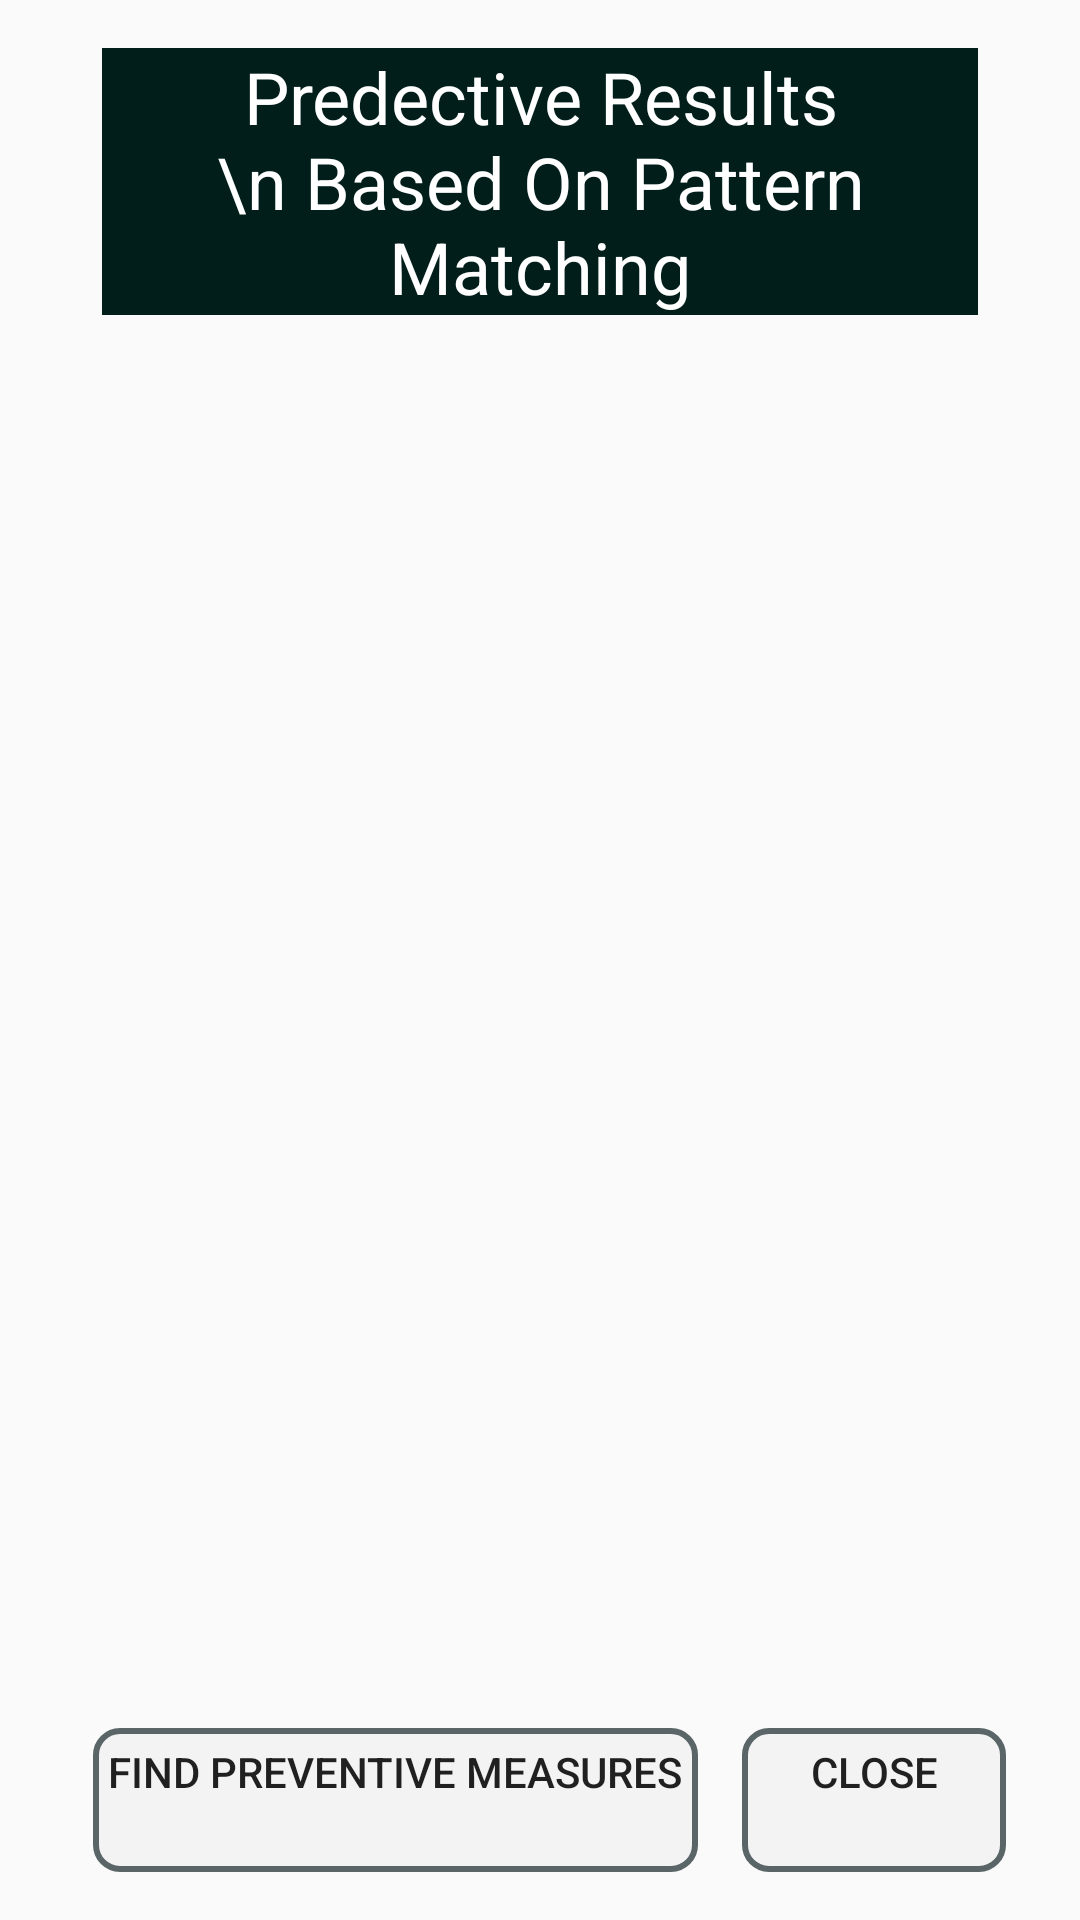

Layout XML and referenced resources for this Android screen:
<!-- AndroidManifest.xml: application theme AppTheme.NoActionBar -->
<!-- res/layout/fragment_preventive_measures.xml -->
<?xml version="1.0" encoding="utf-8"?>
<androidx.constraintlayout.widget.ConstraintLayout xmlns:android="http://schemas.android.com/apk/res/android"
    xmlns:app="http://schemas.android.com/apk/res-auto"
    xmlns:tools="http://schemas.android.com/tools"
    android:layout_width="match_parent"
    android:layout_height="match_parent"
    android:paddingStart="10dp"
    android:paddingEnd="10dp"
    tools:context=".preventive_measures">

    <androidx.recyclerview.widget.RecyclerView
        android:id="@+id/recyclerView3"
        android:layout_width="match_parent"
        android:layout_height="566dp"
        app:layout_constraintBottom_toTopOf="@+id/button_preventive_measures"
        app:layout_constraintEnd_toEndOf="@+id/textView27"
        app:layout_constraintHorizontal_bias="1.0"
        app:layout_constraintStart_toStartOf="@+id/textView27"
        app:layout_constraintTop_toBottomOf="@+id/textView27"
        app:layout_constraintVertical_bias="1.0" />

    <TextView
        android:id="@+id/textView27"
        android:layout_width="match_parent"
        android:layout_height="wrap_content"
        android:layout_marginStart="24dp"
        android:layout_marginTop="16dp"
        android:layout_marginEnd="24dp"
        android:background="#011E1B"
        android:gravity="center"
        android:text="Predective Results \n Based On Pattern Matching"
        android:textColor="#FFFFFF"
        android:textSize="24sp"
        app:layout_constraintEnd_toEndOf="parent"
        app:layout_constraintStart_toStartOf="parent"
        app:layout_constraintTop_toTopOf="parent" />

    <Button
        android:id="@+id/button_preventive_measures"
        android:layout_width="wrap_content"
        android:layout_height="wrap_content"
        android:layout_marginBottom="16dp"
        android:background="@drawable/container_bg"
        android:foregroundGravity="center"
        android:gravity="center_horizontal"
        android:paddingStart="5dp"
        android:paddingEnd="5dp"
        android:text="Find Preventive Measures"
        android:textAlignment="center"
        app:layout_constraintBottom_toBottomOf="parent"
        app:layout_constraintEnd_toEndOf="@+id/recyclerView3"
        app:layout_constraintHorizontal_bias="0.326"
        app:layout_constraintStart_toStartOf="@+id/recyclerView3" />

    <Button
        android:id="@+id/close_preventive"
        android:layout_width="wrap_content"
        android:layout_height="wrap_content"
        android:layout_marginBottom="16dp"
        android:background="@drawable/container_bg"
        android:foregroundGravity="center"
        android:gravity="center_horizontal"
        android:paddingStart="5dp"
        android:paddingEnd="5dp"
        android:text="Close"
        app:layout_constraintBottom_toBottomOf="parent"
        app:layout_constraintEnd_toEndOf="parent"
        app:layout_constraintStart_toEndOf="@+id/button_preventive_measures"
        app:layout_constraintTop_toBottomOf="@+id/recyclerView3" />
</androidx.constraintlayout.widget.ConstraintLayout>
<!-- resources referenced by this layout -->
<resources>
  <!-- drawable container_bg (drawable) -->
  <?xml version="1.0" encoding="utf-8"?>
  <shape xmlns:android="http://schemas.android.com/apk/res/android">
      <solid android:color="@color/light_medium_gray"></solid>
      <padding android:bottom="5dp"
          android:left="5dp"
          android:right="5dp"
          android:top="5dp"/>
  
      <corners android:radius="8dp">
      </corners>
      <stroke android:width="2dip"
          android:color="#5A6567"/>
  
  </shape>
  <style name="AppTheme.NoActionBar">
              <item name="windowActionBar">false</item>
              <item name="windowNoTitle">true</item>
              <item name="android:actionMenuTextColor">@android:color/white</item>
              <item name="drawerArrowStyle">@style/DrawerArrowStyle</item>
          </style>
  <color name="light_medium_gray">#f3f3f3f3</color>
  <style name="DrawerArrowStyle" parent="@style/Widget.AppCompat.DrawerArrowToggle">
              <item name="spinBars">true</item>
              <item name="color">@android:color/white</item>
          </style>
</resources>
